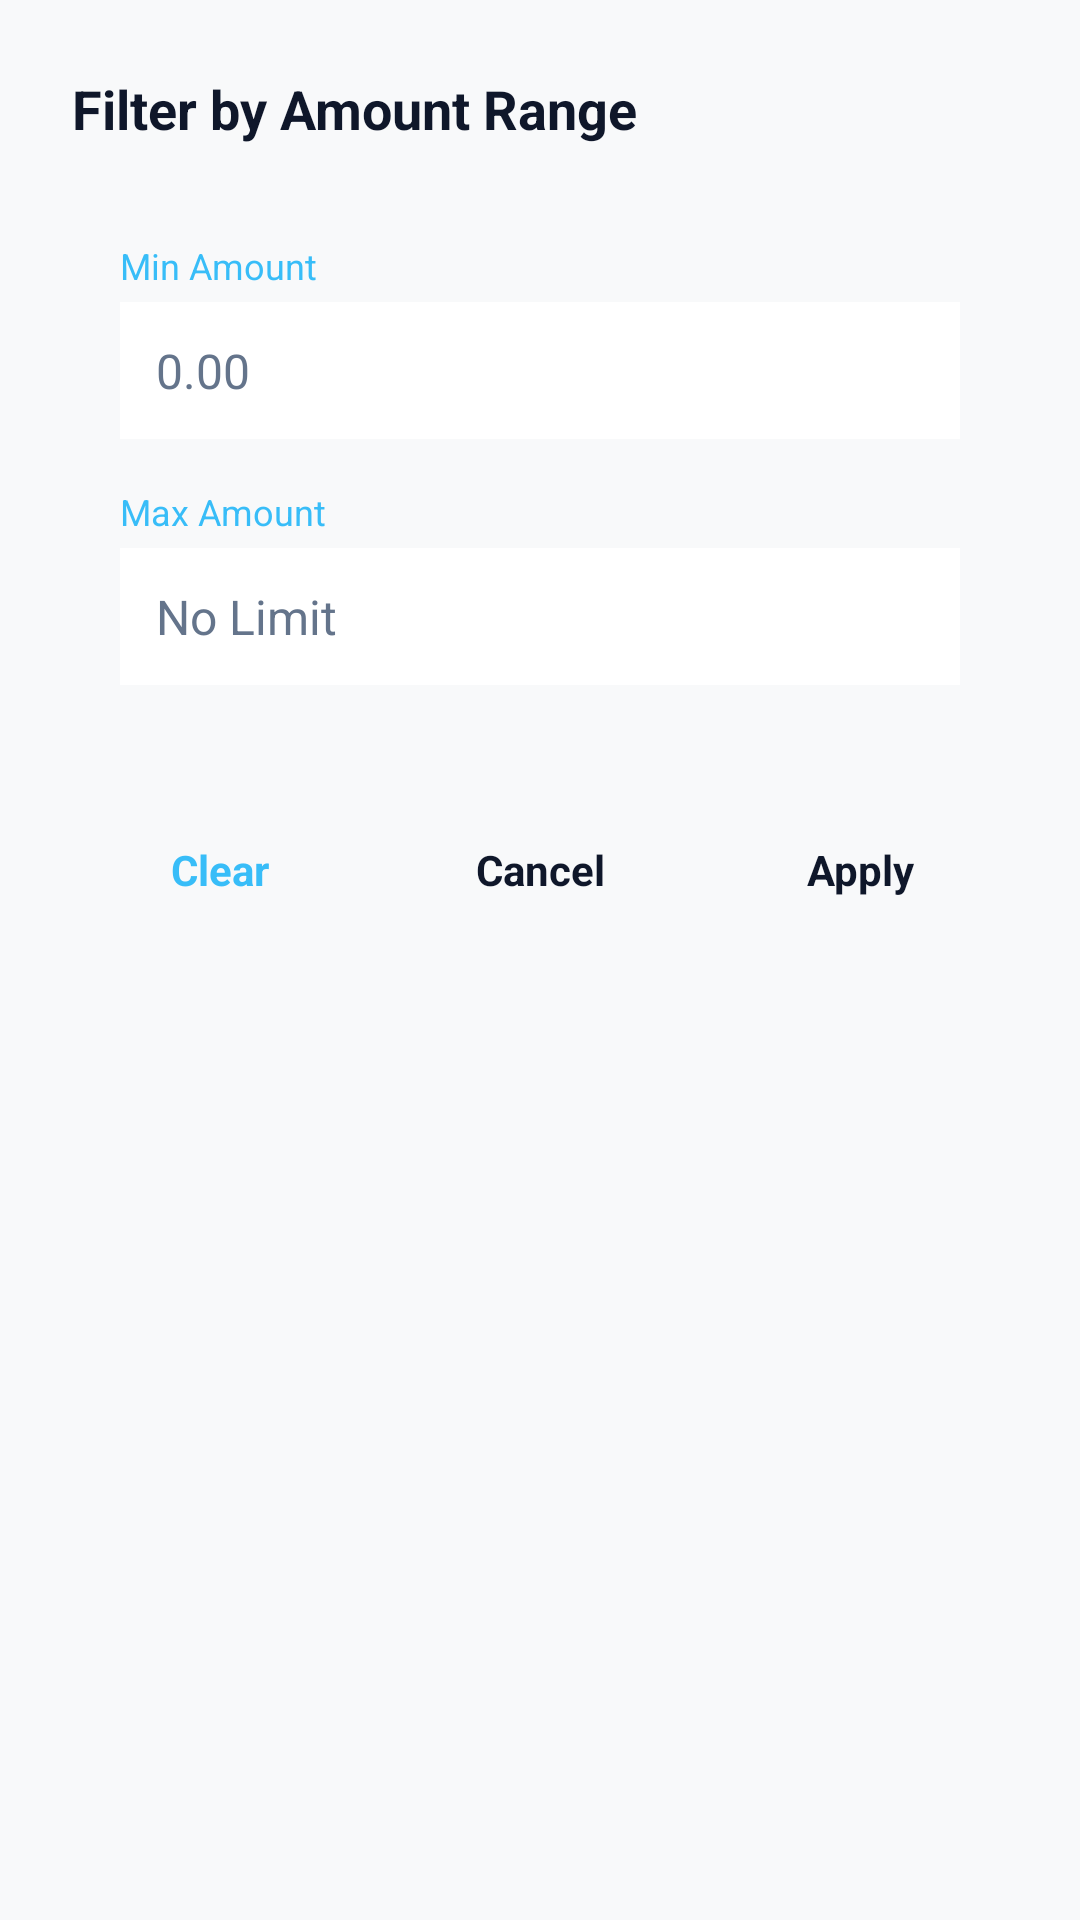

Android layout source for this screen:
<!-- AndroidManifest.xml: application theme Theme.NoteCalc.Blue -->
<!-- res/layout/layout_amount_range_dialog.xml -->
<?xml version="1.0" encoding="utf-8"?>
<LinearLayout xmlns:android="http://schemas.android.com/apk/res/android"
    android:id="@+id/dialog_root"
    android:layout_width="match_parent"
    android:layout_height="wrap_content"
    android:orientation="vertical"
    android:padding="24dp">

    <TextView
        android:layout_width="match_parent"
        android:layout_height="wrap_content"
        android:text="@string/amount_range_title"
        android:textSize="18sp"
        android:textStyle="bold"
        android:textColor="@color/text_primary"
        android:layout_marginBottom="16dp" />

    <LinearLayout
        android:id="@+id/details_container"
        android:layout_width="match_parent"
        android:layout_height="wrap_content"
        android:orientation="vertical"
        android:padding="16dp">

        <TextView
            android:layout_width="match_parent"
            android:layout_height="wrap_content"
            android:text="@string/amount_range_min"
            android:textSize="12sp"
            android:textColor="?attr/colorAccentSecondary"
            android:layout_marginBottom="4dp" />

        <EditText
            android:id="@+id/dialog_amount_from"
            android:importantForAutofill="no"
            android:layout_width="match_parent"
            android:layout_height="wrap_content"
            android:hint="@string/amount_range_hint_min"
            android:inputType="numberDecimal"
            android:textSize="16sp"
            android:textColor="@color/text_primary"
            android:textColorHint="@color/text_tertiary"
            android:padding="12dp"
            android:background="?attr/colorBgSecondary"
            android:layout_marginBottom="16dp" />

        <TextView
            android:layout_width="match_parent"
            android:layout_height="wrap_content"
            android:text="@string/amount_range_max"
            android:textSize="12sp"
            android:textColor="?attr/colorAccentSecondary"
            android:layout_marginBottom="4dp" />

        <EditText
            android:id="@+id/dialog_amount_to"
            android:importantForAutofill="no"
            android:layout_width="match_parent"
            android:layout_height="wrap_content"
            android:hint="@string/amount_range_hint_max"
            android:inputType="numberDecimal"
            android:textSize="16sp"
            android:textColor="@color/text_primary"
            android:textColorHint="@color/text_tertiary"
            android:padding="12dp"
            android:background="?attr/colorBgSecondary" />
    </LinearLayout>

    <LinearLayout
        android:layout_width="match_parent"
        android:layout_height="wrap_content"
        android:orientation="horizontal"
        android:layout_marginTop="24dp">

        <TextView
            android:id="@+id/btn_dialog_clear"
            android:layout_width="0dp"
            android:layout_height="wrap_content"
            android:layout_weight="1"
            android:text="@string/amount_range_btn_clear"
            android:gravity="center"
            android:padding="12dp"
            android:textSize="14sp"
            android:textStyle="bold"
            android:textColor="?attr/colorAccentSecondary"
            android:clickable="true"
            android:focusable="true"
            android:layout_marginEnd="8dp" />

        <TextView
            android:id="@+id/btn_dialog_cancel"
            android:layout_width="0dp"
            android:layout_height="wrap_content"
            android:layout_weight="1"
            android:text="@string/amount_range_btn_cancel"
            android:gravity="center"
            android:padding="12dp"
            android:textSize="14sp"
            android:textStyle="bold"
            android:textColor="@color/text_primary"
            android:clickable="true"
            android:focusable="true"
            android:layout_marginEnd="8dp" />

        <TextView
            android:id="@+id/btn_dialog_apply"
            android:layout_width="0dp"
            android:layout_height="wrap_content"
            android:layout_weight="1"
            android:text="@string/amount_range_btn_apply"
            android:gravity="center"
            android:padding="12dp"
            android:textSize="14sp"
            android:textStyle="bold"
            android:textColor="@color/text_primary"
            android:clickable="true"
            android:focusable="true" />
    </LinearLayout>
</LinearLayout>
<!-- resources referenced by this layout -->
<resources>
  <color name="text_primary">#FF0F172A</color>
  <color name="text_tertiary">#FF64748B</color>
  <string name="amount_range_btn_apply">Apply</string>
  <string name="amount_range_btn_cancel">Cancel</string>
  <string name="amount_range_btn_clear">Clear</string>
  <string name="amount_range_hint_max">No Limit</string>
  <string name="amount_range_hint_min">0.00</string>
  <string name="amount_range_max">Max Amount</string>
  <string name="amount_range_min">Min Amount</string>
  <string name="amount_range_title">Filter by Amount Range</string>
  <style name="Theme.NoteCalc.Blue" parent="Base.Theme.NoteCalc">
          <item name="colorAccentPrimary">@color/accent_blue_primary</item>
          <item name="colorAccentSecondary">@color/accent_blue_secondary</item>
          <item name="colorBgPrimary">@color/bg_primary_blue</item>
          <item name="colorBgSecondary">@color/bg_secondary_blue</item>
          <item name="colorBgTertiary">@color/bg_tertiary_blue</item>
          <item name="colorBorder">@color/border_blue</item>
          <item name="colorRipple">@color/ripple_blue</item>
      </style>
  <style name="Base.Theme.NoteCalc" parent="Theme.Material3.DayNight.NoActionBar">
          <item name="android:windowBackground">?attr/colorBgPrimary</item>
          <item name="android:textColorPrimary">@color/text_primary</item>
      </style>
  <color name="accent_blue_primary">#FF0284C7</color>
  <color name="accent_blue_secondary">#FF38BDF8</color>
  <color name="bg_primary_blue">#FFF8F9FA</color>
  <color name="bg_secondary_blue">#FFFFFFFF</color>
  <color name="bg_tertiary_blue">#FFF1F5F9</color>
  <color name="border_blue">#FFE2E8F0</color>
  <color name="ripple_blue">#FFE2E8F0</color>
</resources>
